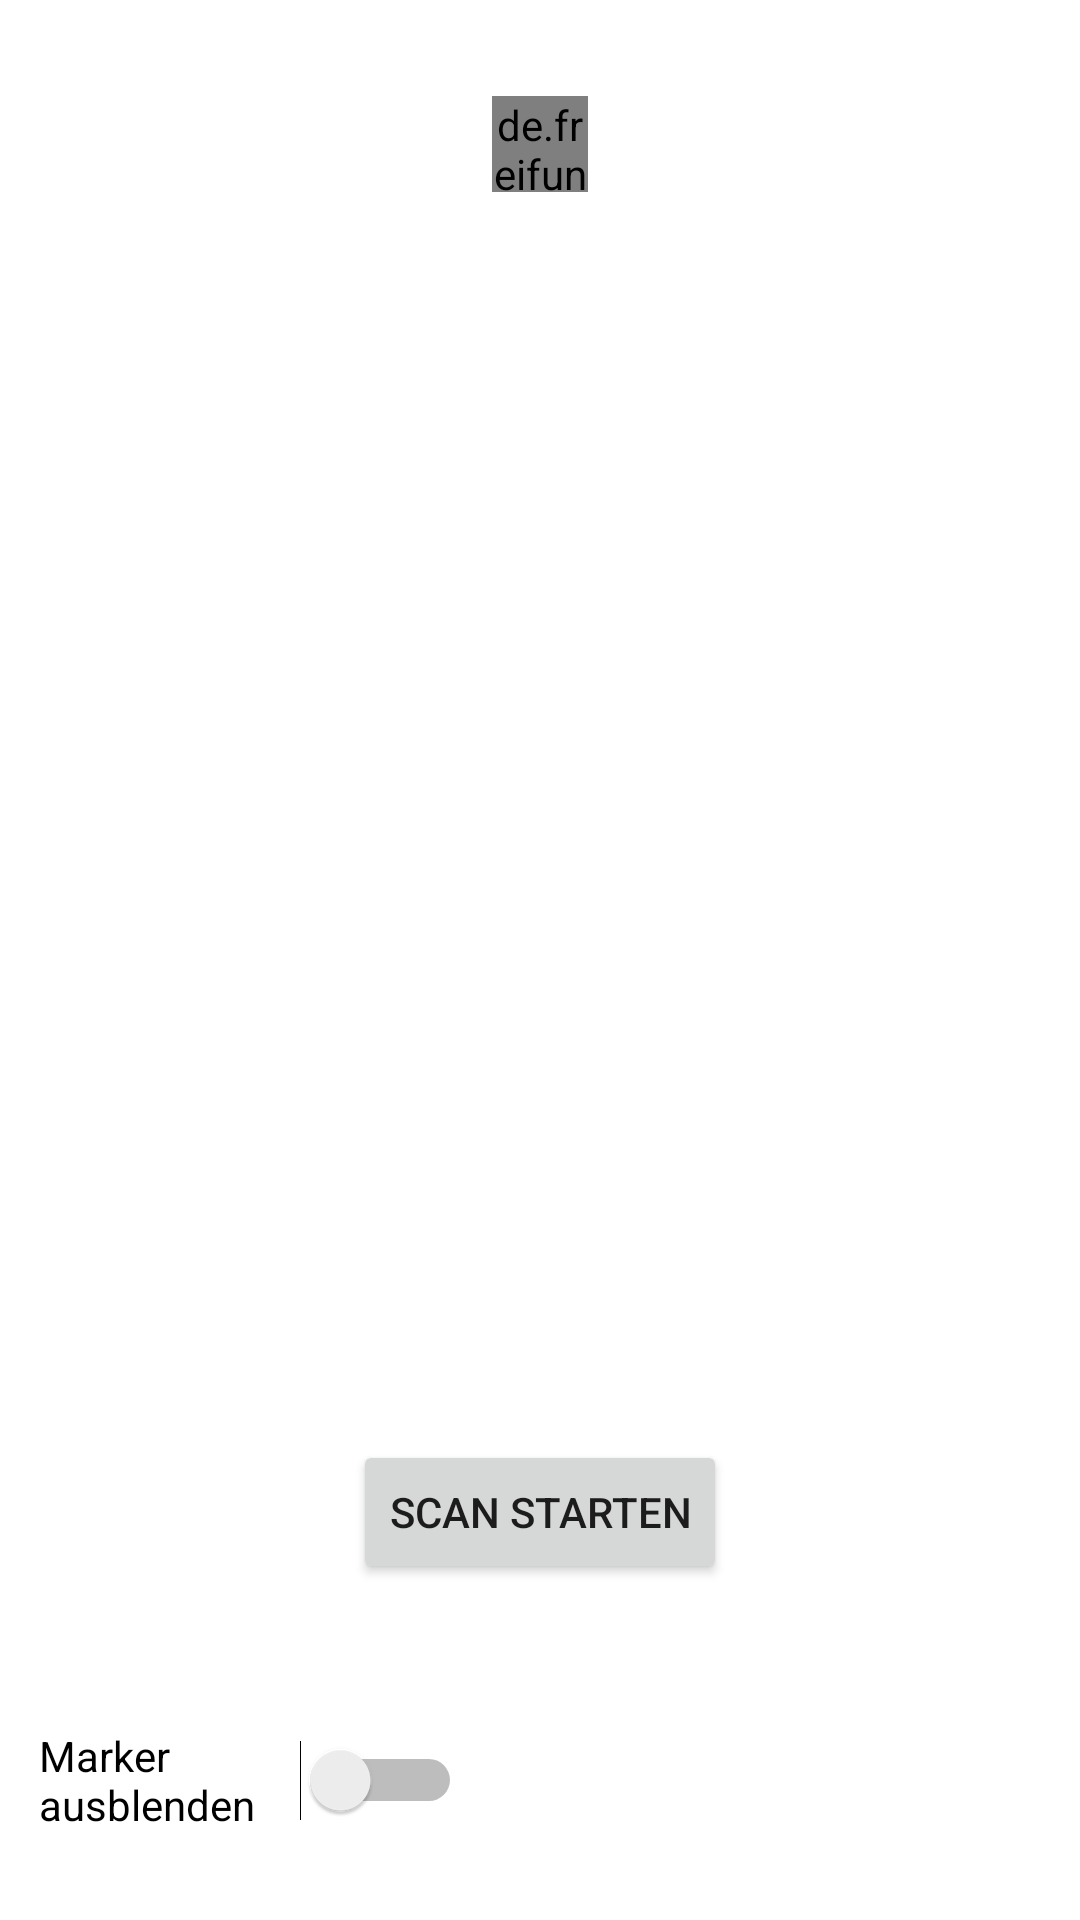

Android layout source for this screen:
<!-- AndroidManifest.xml: application theme Theme.POWA -->
<!-- res/layout/activity_load_old_image.xml -->
<?xml version="1.0" encoding="utf-8"?>
<androidx.constraintlayout.widget.ConstraintLayout xmlns:android="http://schemas.android.com/apk/res/android"
    xmlns:app="http://schemas.android.com/apk/res-auto"
    xmlns:tools="http://schemas.android.com/tools"
    android:layout_width="match_parent"
    android:layout_height="match_parent"
    tools:context=".image.LoadOldImageActivity">

    <ImageView
        android:id="@+id/showOldImgIv"
        android:layout_width="wrap_content"
        android:layout_height="wrap_content"
        android:layout_marginTop="32dp"
        app:layout_constraintEnd_toEndOf="parent"
        app:layout_constraintStart_toStartOf="parent"
        app:layout_constraintTop_toTopOf="parent"
        app:srcCompat="@android:drawable/ic_delete" />
    <de.freifunk.powa.image.SavedMarkerView
        android:id="@+id/markerViewOfOldMarkers"
        android:layout_width="0dp"
        android:layout_height="0dp"
        app:layout_constraintBottom_toBottomOf="@id/showOldImgIv"
        app:layout_constraintEnd_toEndOf="@id/showOldImgIv"
        app:layout_constraintStart_toStartOf="@id/showOldImgIv"
        app:layout_constraintTop_toTopOf="@id/showOldImgIv" />
    <de.freifunk.powa.MarkerView
        android:id="@+id/old_marker_view"
        android:layout_width="0dp"
        android:layout_height="0dp"
        app:layout_constraintBottom_toBottomOf="@id/showOldImgIv"
        app:layout_constraintEnd_toEndOf="@id/showOldImgIv"
        app:layout_constraintStart_toStartOf="@id/showOldImgIv"
        app:layout_constraintTop_toTopOf="@id/showOldImgIv" />





    <Button
        android:id="@+id/oldMapScanBtn"
        android:layout_width="wrap_content"
        android:layout_height="wrap_content"
        android:layout_marginBottom="112dp"
        android:text="@string/start_scan"
        app:layout_constraintBottom_toBottomOf="parent"
        app:layout_constraintEnd_toEndOf="parent"
        app:layout_constraintStart_toStartOf="parent" />

    <Switch
        android:id="@+id/switchMarkers"
        android:layout_width="141dp"
        android:layout_height="49dp"
        android:text="@string/toggle_marker"
        app:layout_constraintBottom_toBottomOf="parent"
        app:layout_constraintEnd_toEndOf="parent"
        app:layout_constraintHorizontal_bias="0.059"
        app:layout_constraintStart_toStartOf="parent"
        app:layout_constraintTop_toTopOf="parent"
        app:layout_constraintVertical_bias="0.963" />

</androidx.constraintlayout.widget.ConstraintLayout>
<!-- resources referenced by this layout -->
<resources>
  <string name="start_scan">Scan starten</string>
  <string name="toggle_marker">Marker ausblenden</string>
  <style name="Theme.POWA" parent="Theme.MaterialComponents.DayNight.DarkActionBar">
          
          <item name="colorPrimary">@color/purple_500</item>
          <item name="colorPrimaryVariant">@color/purple_700</item>
          <item name="colorOnPrimary">@color/white</item>
          
          <item name="colorSecondary">@color/teal_200</item>
          <item name="colorSecondaryVariant">@color/teal_700</item>
          <item name="colorOnSecondary">@color/black</item>
          
          <item name="android:statusBarColor" tools:targetApi="l">?attr/colorPrimaryVariant</item>
          
      </style>
  <!-- not gathered from this repository: default colours our renderer supplied (Android Studio template values) -->
  <color name="purple_500">#FF6200EE</color>
  <color name="purple_700">#FF3700B3</color>
  <color name="teal_200">#FF03DAC5</color>
  <color name="teal_700">#FF018786</color>
  <color name="black">#FF000000</color>
  <color name="white">#FFFFFFFF</color>
</resources>
